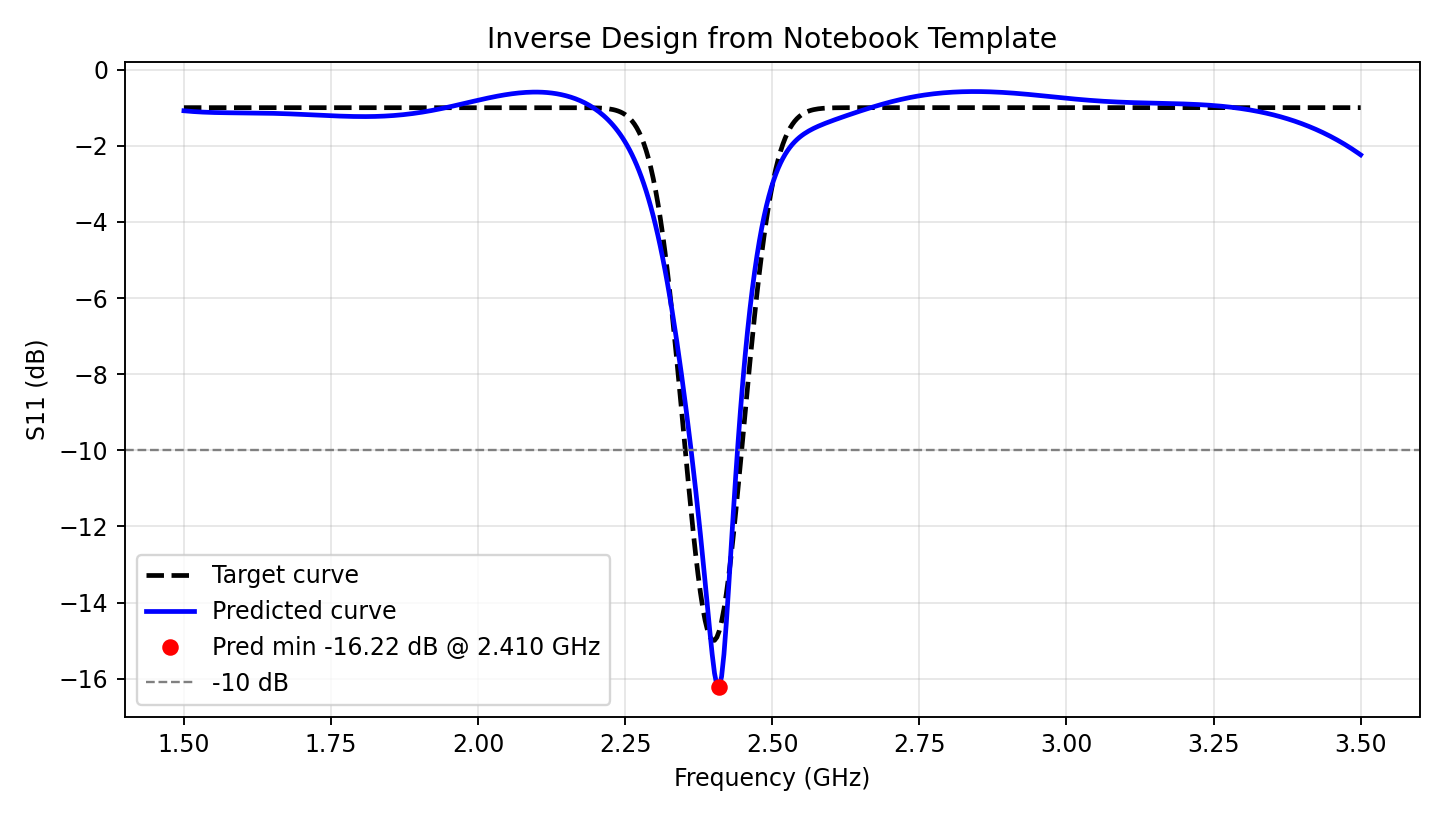

Values plotted in this chart, from the file beside it:
freq_GHz, target_s11_dB, pred_s11_dB
1.500000000000000000e+00, -1.000000000000000000e+00, -1.082298040390014648e+00
1.504008016032064132e+00, -1.000000000000000000e+00, -1.088165998458862305e+00
1.508016032064128265e+00, -1.000000000000000000e+00, -1.093577027320861816e+00
1.512024048096192397e+00, -1.000000000000000000e+00, -1.098558187484741211e+00
1.516032064128256529e+00, -1.000000000000000000e+00, -1.103128671646118164e+00
1.520040080160320661e+00, -1.000000000000000000e+00, -1.107289791107177734e+00
1.524048096192384794e+00, -1.000000000000000000e+00, -1.111079096794128418e+00
1.528056112224448926e+00, -1.000000000000000000e+00, -1.114504098892211914e+00
1.532064128256513058e+00, -1.000000000000000000e+00, -1.117593050003051758e+00
1.536072144288577190e+00, -1.000000000000000000e+00, -1.120360255241394043e+00
1.540080160320641323e+00, -1.000000000000000000e+00, -1.122835636138916016e+00
1.544088176352705455e+00, -1.000000000000000000e+00, -1.125031113624572754e+00
1.548096192384769365e+00, -1.000000000000000000e+00, -1.126968383789062500e+00
1.552104208416833719e+00, -1.000000000000000000e+00, -1.128680825233459473e+00
1.556112224448897852e+00, -1.000000000000000000e+00, -1.130173325538635254e+00
1.560120240480961984e+00, -1.000000000000000000e+00, -1.131473541259765625e+00
1.564128256513025894e+00, -1.000000000000000000e+00, -1.132608771324157715e+00
1.568136272545090248e+00, -1.000000000000000000e+00, -1.133596301078796387e+00
1.572144288577154381e+00, -1.000000000000000000e+00, -1.134454011917114258e+00
1.576152304609218291e+00, -1.000000000000000000e+00, -1.135205149650573730e+00
1.580160320641282645e+00, -1.000000000000000000e+00, -1.135871171951293945e+00
1.584168336673346777e+00, -1.000000000000000000e+00, -1.136460185050964355e+00
1.588176352705410688e+00, -1.000000000000000000e+00, -1.137001276016235352e+00
1.592184368737474820e+00, -1.000000000000000000e+00, -1.137513399124145508e+00
1.596192384769539174e+00, -1.000000000000000000e+00, -1.138002038002014160e+00
1.600200400801603307e+00, -1.000000000000000000e+00, -1.138491511344909668e+00
1.604208416833667217e+00, -1.000000000000000000e+00, -1.138998985290527344e+00
1.608216432865731571e+00, -1.000000000000000000e+00, -1.139531373977661133e+00
1.612224448897795703e+00, -1.000000000000000000e+00, -1.140104055404663086e+00
1.616232464929859614e+00, -1.000000000000000000e+00, -1.140731692314147949e+00
1.620240480961923746e+00, -1.000000000000000000e+00, -1.141423583030700684e+00
1.624248496993988100e+00, -1.000000000000000000e+00, -1.142193555831909180e+00
1.628256513026052010e+00, -1.000000000000000000e+00, -1.143045067787170410e+00
1.632264529058116143e+00, -1.000000000000000000e+00, -1.143983364105224609e+00
1.636272545090180497e+00, -1.000000000000000000e+00, -1.145031809806823730e+00
1.640280561122244407e+00, -1.000000000000000000e+00, -1.146178960800170898e+00
1.644288577154308539e+00, -1.000000000000000000e+00, -1.147436738014221191e+00
1.648296593186372672e+00, -1.000000000000000000e+00, -1.148812294006347656e+00
1.652304609218437026e+00, -1.000000000000000000e+00, -1.150302290916442871e+00
1.656312625250500936e+00, -1.000000000000000000e+00, -1.151906490325927734e+00
1.660320641282565068e+00, -1.000000000000000000e+00, -1.153634548187255859e+00
1.664328657314629423e+00, -1.000000000000000000e+00, -1.155479431152343750e+00
1.668336673346693555e+00, -1.000000000000000000e+00, -1.157442331314086914e+00
1.672344689378757465e+00, -1.000000000000000000e+00, -1.159525394439697266e+00
1.676352705410821597e+00, -1.000000000000000000e+00, -1.161710619926452637e+00
1.680360721442885952e+00, -1.000000000000000000e+00, -1.164005875587463379e+00
1.684368737474949862e+00, -1.000000000000000000e+00, -1.166409730911254883e+00
1.688376753507013994e+00, -1.000000000000000000e+00, -1.168903946876525879e+00
1.692384769539078126e+00, -1.000000000000000000e+00, -1.171489834785461426e+00
1.696392785571142259e+00, -1.000000000000000000e+00, -1.174154520034790039e+00
1.700400801603206391e+00, -1.000000000000000000e+00, -1.176900744438171387e+00
1.704408817635270523e+00, -1.000000000000000000e+00, -1.179711341857910156e+00
1.708416833667334656e+00, -1.000000000000000000e+00, -1.182570815086364746e+00
1.712424849699398788e+00, -1.000000000000000000e+00, -1.185476899147033691e+00
1.716432865731462920e+00, -1.000000000000000000e+00, -1.188423752784729004e+00
1.720440881763527052e+00, -1.000000000000000000e+00, -1.191387057304382324e+00
1.724448897795591185e+00, -1.000000000000000000e+00, -1.194362163543701172e+00
1.728456913827655317e+00, -1.000000000000000000e+00, -1.197336435317993164e+00
1.732464929859719449e+00, -1.000000000000000000e+00, -1.200299739837646484e+00
1.736472945891783581e+00, -1.000000000000000000e+00, -1.203225612640380859e+00
... 440 more rows
